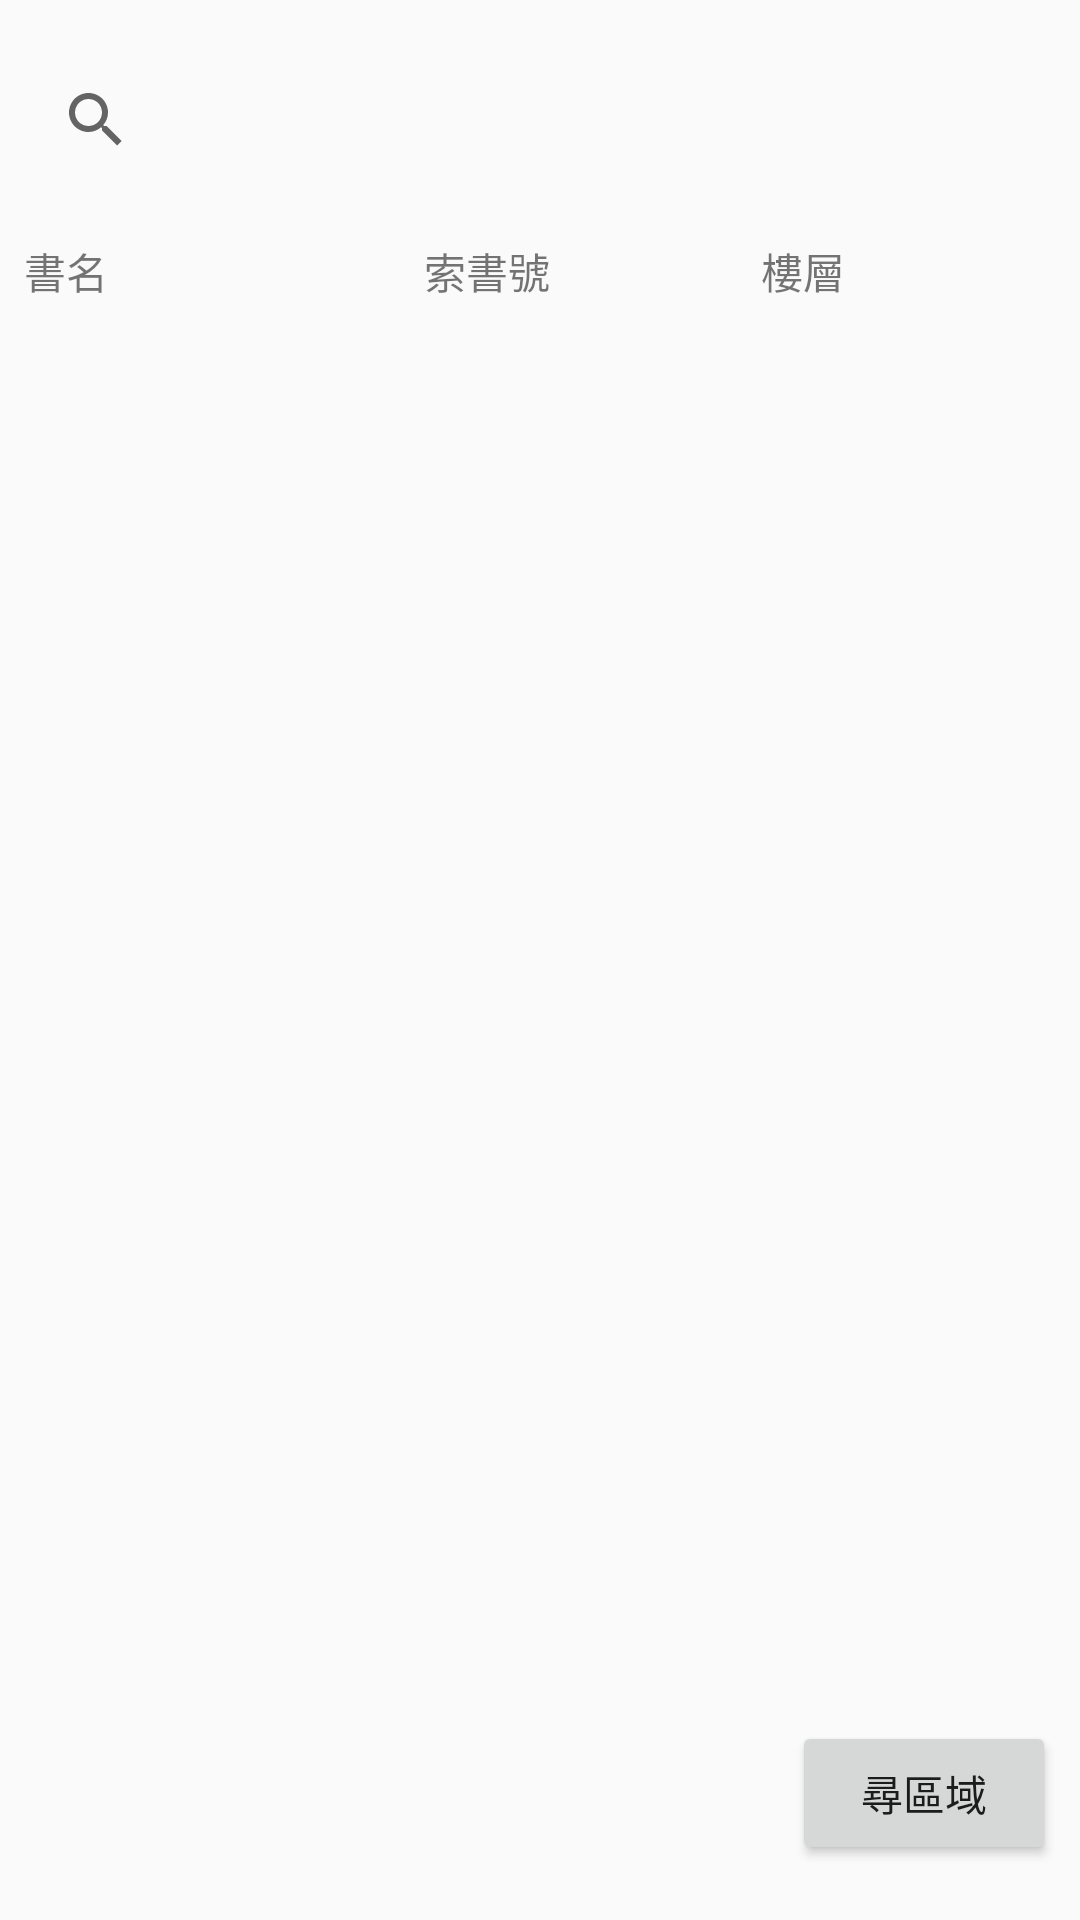

Produce the Android XML layout that renders to this screen, including the resource entries it uses.
<!-- AndroidManifest.xml: application theme AppTheme -->
<!-- res/layout/activity_booksearch.xml -->
<?xml version="1.0" encoding="utf-8"?>
<android.support.constraint.ConstraintLayout xmlns:android="http://schemas.android.com/apk/res/android"
    xmlns:app="http://schemas.android.com/apk/res-auto"
    xmlns:tools="http://schemas.android.com/tools"
    android:id="@+id/linearLayout"
    android:layout_width="match_parent"
    android:layout_height="match_parent"
    tools:context=".booksearch">


    <LinearLayout
        android:layout_width="match_parent"
        android:layout_height="match_parent"
        android:orientation="vertical">

        <SearchView
            android:id="@+id/searchViewbook"
            android:layout_width="348dp"
            android:layout_height="wrap_content"
            android:layout_marginStart="8dp"
            android:layout_marginLeft="8dp"
            android:layout_marginTop="16dp"
            android:layout_marginEnd="8dp"
            android:layout_marginRight="8dp"
            android:layout_marginBottom="8dp"
            app:layout_constraintBottom_toBottomOf="parent"
            app:layout_constraintEnd_toEndOf="parent"
            app:layout_constraintStart_toStartOf="parent"
            app:layout_constraintTop_toTopOf="parent"
            app:layout_constraintVertical_bias="0.0">

        </SearchView>

        <LinearLayout
            android:id="@+id/linearLayout2"
            android:layout_width="match_parent"
            android:layout_height="37dp"
            android:layout_marginStart="8dp"
            android:layout_marginLeft="8dp"
            android:layout_marginTop="8dp"
            android:layout_marginEnd="8dp"
            android:layout_marginRight="8dp"
            android:layout_marginBottom="8dp"
            android:orientation="horizontal"
            app:layout_constraintBottom_toBottomOf="parent"
            app:layout_constraintEnd_toEndOf="parent"
            app:layout_constraintHorizontal_bias="0.0"
            app:layout_constraintStart_toStartOf="parent"
            app:layout_constraintTop_toTopOf="parent"
            app:layout_constraintVertical_bias="0.146">

            <TextView
                android:id="@+id/textView"
                android:layout_width="63dp"
                android:layout_height="wrap_content"
                android:layout_weight="1"
                android:text="書名" />

            <TextView
                android:id="@+id/textView2"
                android:layout_width="wrap_content"
                android:layout_height="wrap_content"
                android:layout_weight="1"
                android:text="索書號" />

            <TextView
                android:id="@+id/textView3"
                android:layout_width="wrap_content"
                android:layout_height="wrap_content"
                android:layout_weight="1"
                android:text="樓層" />

        </LinearLayout>

        <android.support.v7.widget.RecyclerView
            android:id="@+id/recycler"
            android:layout_width="360dp"
            android:layout_height="384dp"
            android:layout_marginStart="8dp"
            android:layout_marginLeft="8dp"
            android:layout_marginTop="8dp"
            android:layout_marginEnd="8dp"
            android:layout_marginRight="8dp"
            android:layout_marginBottom="8dp"
            app:layout_constraintBottom_toBottomOf="parent"
            app:layout_constraintEnd_toEndOf="parent"
            app:layout_constraintHorizontal_bias="1.0"
            app:layout_constraintStart_toStartOf="parent"
            app:layout_constraintTop_toTopOf="parent"
            app:layout_constraintVertical_bias="0.936" />

    </LinearLayout>


    <Button
        android:id="@+id/btbseararea"
        android:layout_width="wrap_content"
        android:layout_height="wrap_content"
        android:layout_marginStart="280dp"
        android:layout_marginLeft="280dp"
        android:layout_marginTop="8dp"
        android:layout_marginEnd="8dp"
        android:layout_marginRight="8dp"
        android:layout_marginBottom="8dp"
        android:text="尋區域"
        app:layout_constraintBottom_toBottomOf="parent"
        app:layout_constraintEnd_toEndOf="parent"
        app:layout_constraintHorizontal_bias="1.0"
        app:layout_constraintStart_toStartOf="parent"
        app:layout_constraintTop_toTopOf="parent"
        app:layout_constraintVertical_bias="0.982" />

</android.support.constraint.ConstraintLayout>
<!-- resources referenced by this layout -->
<resources>
  <style name="AppTheme" parent="Theme.AppCompat.Light.NoActionBar">
          
          <item name="colorPrimary">@color/defaultColour</item>
          <item name="colorPrimaryDark">@color/defaultColour</item>
          <item name="colorAccent">@color/colorAccent</item>
      </style>
  <color name="defaultColour">#000000</color>
  <color name="colorAccent">#FF4081</color>
</resources>
